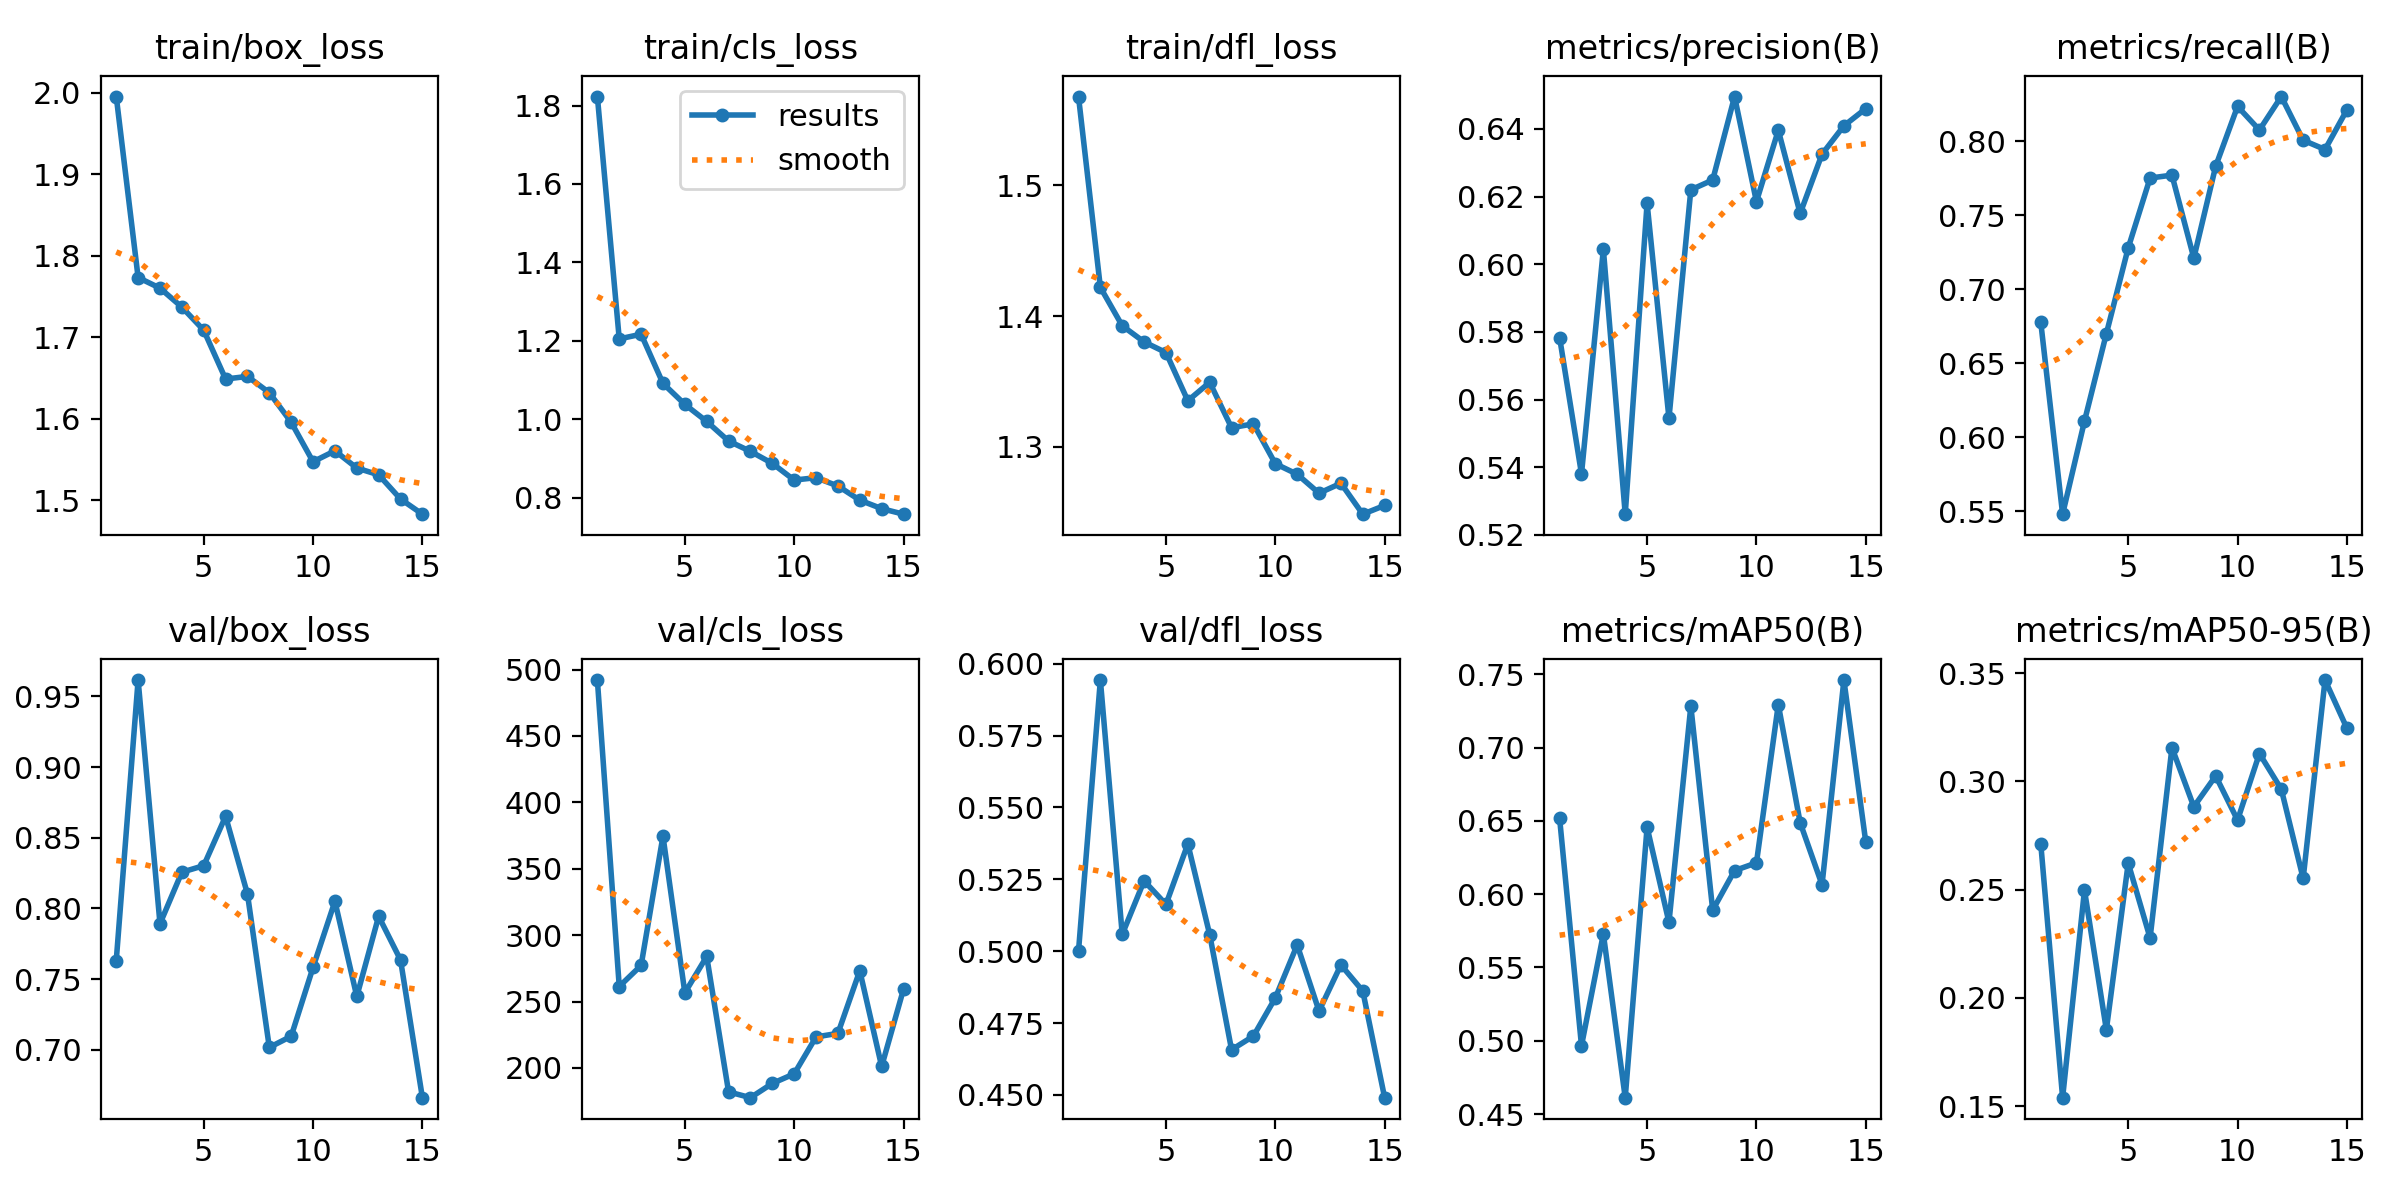

Data behind this chart, as committed beside it:
epoch, time, train/box_loss, train/cls_loss, train/dfl_loss, metrics/precision(B), metrics/recall(B), metrics/mAP50(B), metrics/mAP50-95(B), val/box_loss, val/cls_loss, val/dfl_loss, lr/pg0, lr/pg1, lr/pg2
1, 17.16, 1.995, 1.823, 1.568, 0.5783, 0.6778, 0.6516, 0.2713, 0.7631, 492.1, 0.5, 0.0006583, 0.0006583, 0.0006583
2, 29.18, 1.773, 1.205, 1.422, 0.5381, 0.5481, 0.4966, 0.1539, 0.9616, 261.3, 0.5943, 0.001254, 0.001254, 0.001254
3, 40.92, 1.76, 1.217, 1.393, 0.6045, 0.611, 0.5728, 0.2497, 0.7891, 277.2, 0.5058, 0.001779, 0.001779, 0.001779
4, 52.56, 1.737, 1.091, 1.38, 0.5262, 0.6699, 0.4612, 0.1852, 0.8256, 374.6, 0.5245, 0.00168, 0.00168, 0.00168
5, 64.23, 1.708, 1.038, 1.372, 0.6181, 0.7279, 0.6456, 0.2622, 0.8302, 256.6, 0.5163, 0.001573, 0.001573, 0.001573
6, 75.89, 1.649, 0.9945, 1.335, 0.5545, 0.7751, 0.5808, 0.2276, 0.8651, 284, 0.5373, 0.001467, 0.001467, 0.001467
7, 87.55, 1.652, 0.9446, 1.349, 0.622, 0.777, 0.7283, 0.3155, 0.8102, 182, 0.5058, 0.00136, 0.00136, 0.00136
8, 99.21, 1.632, 0.9182, 1.314, 0.6249, 0.721, 0.5891, 0.2882, 0.7016, 177.6, 0.4657, 0.001253, 0.001253, 0.001253
9, 110.9, 1.595, 0.8876, 1.317, 0.6496, 0.783, 0.616, 0.3025, 0.7095, 188.4, 0.4705, 0.001147, 0.001147, 0.001147
10, 122.5, 1.547, 0.845, 1.287, 0.6185, 0.8234, 0.6213, 0.2821, 0.7583, 195.6, 0.4837, 0.00104, 0.00104, 0.00104
11, 134.2, 1.56, 0.8511, 1.279, 0.6396, 0.8075, 0.7293, 0.3128, 0.805, 223.4, 0.5021, 0.0009333, 0.0009333, 0.0009333
12, 145.9, 1.539, 0.8299, 1.264, 0.615, 0.8301, 0.6487, 0.2964, 0.7377, 226.1, 0.4792, 0.0008267, 0.0008267, 0.0008267
13, 157.6, 1.531, 0.7938, 1.272, 0.6326, 0.8006, 0.6064, 0.2551, 0.7944, 273.2, 0.4952, 0.00072, 0.00072, 0.00072
14, 169.3, 1.501, 0.7722, 1.248, 0.6409, 0.7943, 0.746, 0.3468, 0.7635, 201.2, 0.4861, 0.0006133, 0.0006133, 0.0006133
15, 181, 1.483, 0.7581, 1.255, 0.646, 0.8211, 0.6355, 0.3245, 0.666, 259.3, 0.449, 0.0005067, 0.0005067, 0.0005067
